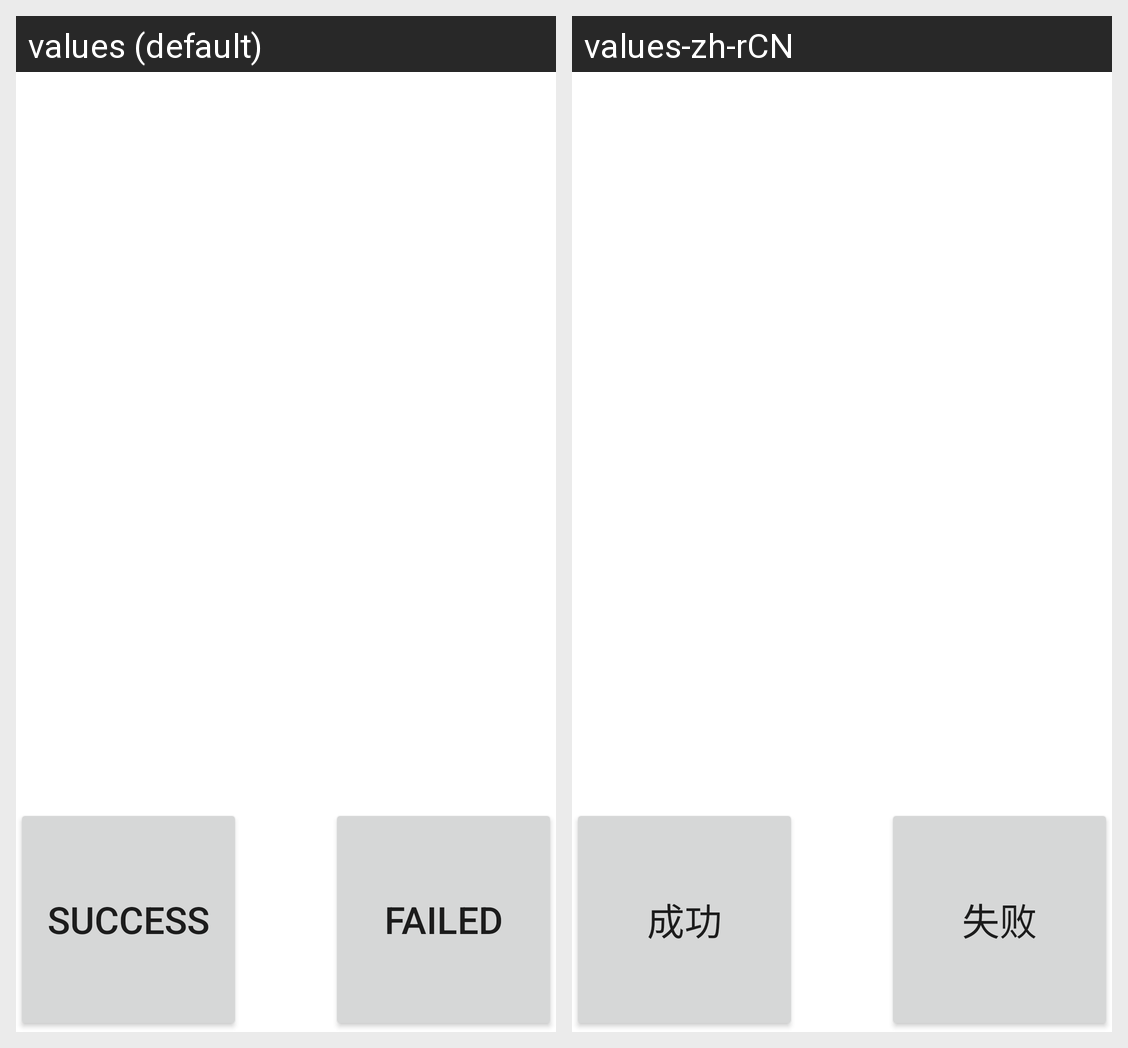

Locale-by-locale string values for the Android screen shown in this grid:
Android screen res/layout/simcard_test.xml rendered under 2 locales, left to right: values (default), values-zh-rCN. Device: Nexus 5 (rendered at 1080×1920; each locale shown at half size, 540×960, under a caption strip naming it); theme Theme.MaterialComponents.DayNight.NoActionBar.
Strings drawn on this screen, with the default value and each locale's value (text and hints the layout hard-codes, and strings that could not be matched under every locale, appear in the picture but are not listed):

Button_Status_Success
  values: Success
  values-zh-rCN: 成功

Button_Status_Fail
  values: Failed
  values-zh-rCN: 失败
